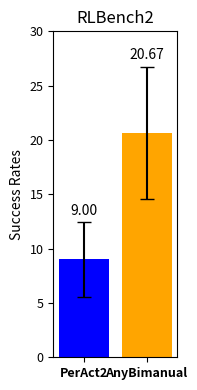

Write the Python code that produced this figure.
import matplotlib.pyplot as plt
import numpy as np

# 定义数据
data1 = [8.00, 16.00, 4.00, 40.00, 4.00, 0.00, 0.00, 12.00, 0.00, 0.00, 0.00, 24.00]
data2 = [8.00, 32.00, 24.00, 20.00, 12.00, 16.00, 8.00, 84.00, 8.00, 4.00, 4.00, 28]

# 计算平均值和标准误差
means = [np.mean(data1), np.mean(data2)]
std_errors = [np.std(data1) / np.sqrt(len(data1)), np.std(data2) / np.sqrt(len(data2))]

# 确认平均值
print(f'平均值: Data1: {means[0]:.2f}, Data2: {means[1]:.2f}')

# 创建图像
fig, ax = plt.subplots(figsize=(2, 4))  # 调整图像大小以符合你的格式

# 绘制带有误差条的柱状图
bars = ax.bar(['PerAct2', 'AnyBimanual'], means, yerr=std_errors, capsize=5, color=['blue', 'orange'])
ax.set_ylim(0, 30)

# 设置y轴标签和标题
ax.set_ylabel('Success Rates', fontsize=10)
ax.set_title('RLBench2', fontsize=12)

# 在柱子上方标注平均值，移动到error bar之上
for bar, mean, err in zip(bars, means, std_errors):
    height = bar.get_height()
    ax.annotate(f'{mean:.2f}', xy=(bar.get_x() + bar.get_width() / 2, height + err ),  # 位置在error bar上方
                xytext=(0, 3),  # 位置偏移
                textcoords="offset points", ha='center', va='bottom', fontsize=10)
# ax.set_xticklabels(['PerAct2', 'AnyBimanual'], fontsize=14)
plt.xticks([0, 1], ['PerAct2', 'AnyBimanual'], fontsize=1,fontweight='bold')
# 调整刻度标签的字体大小
ax.tick_params(axis='both', which='major', labelsize=9)

# 自动调整布局，避免标签被裁剪
plt.tight_layout()

# 保存图像为PNG格式
plt.savefig('rlbench2.png', format='png')

# 显示图像
plt.show()
